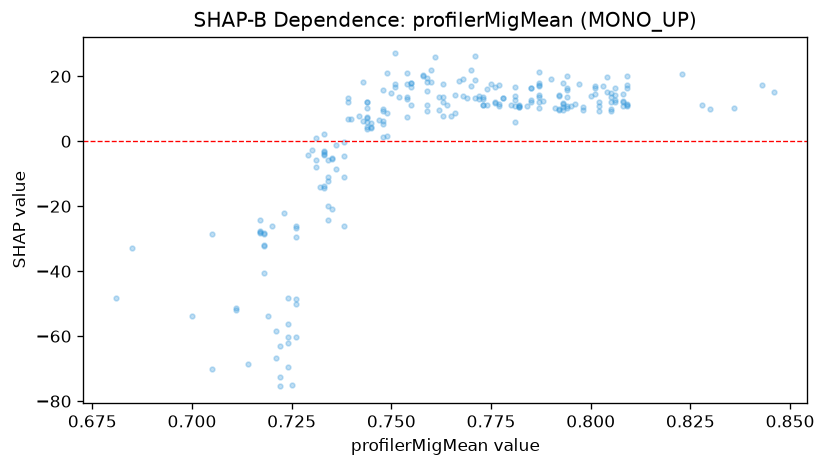

The table this chart was drawn from, first rows:
feature_value, shap_value
0.744, 3.624
0.744, 12.18
0.744, 4.336
0.744, 10.31
0.771, 13.22
0.748, 1.3
0.787, 18.03
0.787, 17.08
0.785, 16.34
0.72, -26.12
0.722, -62.91
0.722, -72.53
0.755, 11.23
0.755, 17.87
0.755, 16.75
0.724, -56.32
0.724, -69.45
0.726, -60.37
0.726, -50.22
0.731, -8.022
0.751, 16.74
0.75, 14.74
0.754, 17.77
0.766, 14.17
0.785, 12.75
0.782, 11.17
0.778, 13.37
0.761, 26.06
0.748, 15.85
0.76, 18.13
0.769, 13.21
0.774, 11.07
0.774, 16.09
0.798, 9.718
0.803, 16.86
0.794, 16.53
0.794, 20.04
0.794, 13.61
0.781, 16.68
0.78, 11.04
0.796, 11.55
0.781, 14.08
0.781, 10.99
0.787, 17.26
0.787, 13.76
0.77, 17.16
0.77, 22.03
0.751, 17.72
0.751, 27.04
0.743, 18.21
0.752, 13.54
0.749, 21.15
0.739, 12.19
0.721, -58.43
0.7, -53.87
0.681, -48.22
0.731, -5.914
0.759, 9.237
0.759, 15.57
0.759, 11.21
... 173 more rows
